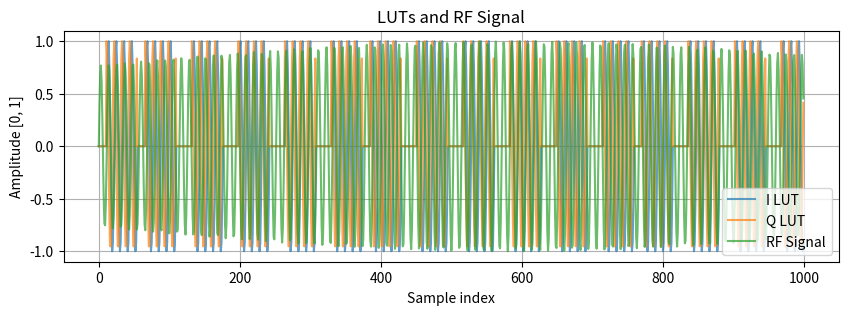
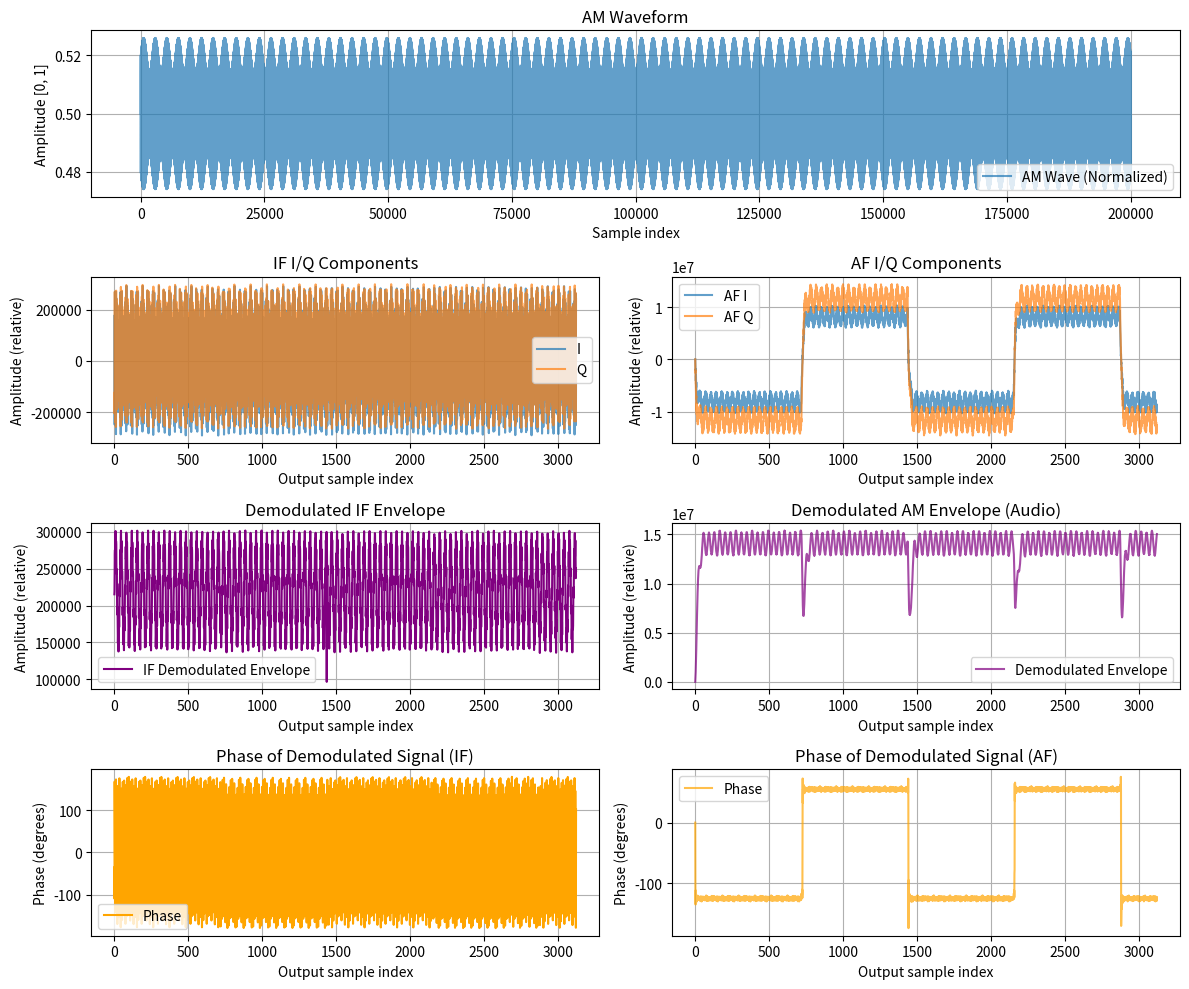

Here is the Python script that generated these plots, in order:
import numpy as np
import matplotlib.pyplot as plt
import math

def generate_am_wave_c_array_uint16(sample_rate, carrier_freq, modulating_freq,
                                    num_samples, modulation_depth=0.5,
                                    amplitude=0.5, dc_offset=0.5):
    t = np.arange(num_samples) / sample_rate
    modulator = np.sin(2 * np.pi * modulating_freq * t)
    carrier = np.sin(2 * np.pi * carrier_freq * t)
    am_wave = (1 + modulation_depth * modulator) * carrier
    am_wave = am_wave * amplitude + dc_offset
    am_wave = np.clip(am_wave, 0, 1)
    samples_uint16 = np.round(am_wave * 4096).astype(np.uint16)
    return am_wave, samples_uint16


def iq_detector(samples, sample_rate, rf_freq, chunk_size=64):
    """
    Simulate IQ detector demodulation.

    samples: normalized input samples (0 to 1)
    sample_rate: Hz
    rf_freq: carrier frequency (Hz)
    """
    # Remove DC offset and scale to [-1, 1]
    # rf_signal = samples - np.mean(samples)
    # rf_signal /= np.max(np.abs(rf_signal))
    rf_signal = samples

    # Number of samples per RF cycle
    samples_per_rf_cycle = sample_rate / rf_freq
    print(f"Samples per RF cycle: {samples_per_rf_cycle}")

    # Initialize I and Q values
    I_vals = []
    Q_vals = []
    abs_vals = []
    phase = []

    lut_periods =  math.floor((chunk_size-(samples_per_rf_cycle))/ samples_per_rf_cycle)
    lut_len = int(samples_per_rf_cycle * lut_periods)
    print(f"LUT length: {lut_len}, LUT periods: {lut_periods}")

    #start with 0 by sample_per_rf_cycle, then sin by lut_len, next zeros
    sin_lut = np.zeros(chunk_size*2)
    cos_lut = np.zeros(chunk_size*2)

    sin_offset = int(samples_per_rf_cycle)

    for i in range(lut_len):
        sin_lut[i+sin_offset] = 128 * np.sin(2 * np.pi * rf_freq * i / sample_rate)
        cos_lut[i+sin_offset] = 128 * np.cos(2 * np.pi * rf_freq * i / sample_rate)


    sin_lut = sin_lut.astype(np.int32)
    cos_lut = cos_lut.astype(np.int32)
        
    #write LUTs to header file
    write_c_header("sin_lut.h", "sin_lut", sin_lut, array_type="int32_t")
    write_c_header("cos_lut.h", "cos_lut", cos_lut, array_type="int32_t")

    output_sin_lut = []
    output_cos_lut = []


    # Emulate mixing with I and Q components
    lut_pos = 0
    i = 0

    # Process in chunks
    while i < len(rf_signal):
        if i + chunk_size > len(rf_signal):
            break
        
        # Mixing with LUTs
        I = 0
        Q = 0

        if lut_pos >= chunk_size:
            lut_pos = int(lut_pos % samples_per_rf_cycle)

        chunk_end = i + chunk_size

        while i < chunk_end:
            I += rf_signal[i] * sin_lut[lut_pos]
            Q += rf_signal[i] * cos_lut[lut_pos]

            output_sin_lut.append(sin_lut[lut_pos]/128)
            output_cos_lut.append(cos_lut[lut_pos]/128)

            lut_pos += 1
            i += 1

        I_vals.append(I)
        Q_vals.append(Q)
        abs_vals.append(np.sqrt(I ** 2 + Q ** 2))
        phase.append(np.arctan2(Q, I))

    #normalize output LUTs
    norm_output_sin_lut = np.array(output_sin_lut) / np.max(np.abs(output_sin_lut))
    norm_output_cos_lut = np.array(output_cos_lut) / np.max(np.abs(output_cos_lut))

    #norlmalize rf_signal
    norm_rf_signal = rf_signal-np.mean(rf_signal) 
    norm_rf_signal /= np.max(np.abs(norm_rf_signal))

    plt.figure(figsize=(10, 3))
    plt.plot(norm_output_sin_lut[:1000], label="I LUT", alpha=0.7)
    plt.plot(norm_output_cos_lut[:1000], label="Q LUT", alpha=0.7)
    plt.plot(norm_rf_signal[:1000], label="RF Signal", alpha=0.7)
    plt.title("LUTs and RF Signal")
    plt.xlabel("Sample index")
    plt.ylabel("Amplitude [0, 1]")
    plt.grid(True)
    plt.legend()

    return np.array(I_vals), np.array(Q_vals), np.array(abs_vals), np.array(phase)

def simple_detector(samples, sample_rate, rf_freq):

    rf_signal = samples

    # Number of samples per RF cycle
    samples_per_rf_cycle = sample_rate / rf_freq
    print(f"Samples per RF cycle: {samples_per_rf_cycle}")

    # Initialize I and Q values
    I_vals = []
    Q_vals = []
    abs_vals = []
    phase = []

    sin_lut = np.zeros(len(rf_signal))

    for i in range(len(rf_signal)):
        sin_lut[i] = 128 * np.sin(2 * np.pi * rf_freq * i / sample_rate)

    sin_lut = sin_lut.astype(np.int32)
        
    #write LUTs to header file
    write_c_header("af_sin_lut.h", "af_sin_lut", sin_lut, array_type="int32_t")

    # Emulate mixing
    i = 0
    # Process the entire signal
    while i < len(rf_signal):

        # Mixing with LUTs
        I = rf_signal[i] * sin_lut[i]
        i += 1
        
        I_vals.append(I)

    return np.array(I_vals)

def dpsk(wave, period,dc_offset=0.5):
    """    
        Differential Phase Shift Keying (DPSK) modulation.
    """

    cnt = 0
    phase = 1
    for i in range(0, len(wave)):
        wave[i] -= dc_offset
        wave[i] *= phase
        wave[i] += dc_offset

        cnt += 1
        if cnt >= period:
            cnt = 0
            phase = -phase

    return wave

def write_c_header(filename, array_name, samples, array_type="uint16_t"):
    with open(filename, "w") as f:
        f.write("#ifndef " + array_name.upper() + "_H\n")
        f.write("#define " + array_name.upper() + "_H\n\n")
        f.write("#include <stdint.h>\n\n")
        f.write(f"#define {array_name.upper()}_SIZE {len(samples)}\n\n")
        f.write(f"{array_type} {array_name}[{len(samples)}] = {{\n")
        for i, val in enumerate(samples):
            if i % 8 == 0:
                f.write("    ")
            f.write(f"{val}, ")
            if (i + 1) % 8 == 0:
                f.write("\n")
        if len(samples) % 8 != 0:
            f.write("\n")
        f.write("};\n\n")
        f.write("#endif //" + array_name.upper() + "_H\n")

if __name__ == "__main__":
    # Parameters
    sample_rate = 2571429      # Hz
    carrier_freq = 225000      
    modulating_freq = 1099     # Hz
    num_samples = 200000  # Number of samples to generate
    modulation_depth = 0.3
    amplitude = 0.02
    dc_offset = 0.5

    print(f"carrier_freq: {carrier_freq} Hz")

    array_name = "am_wave"
    header_filename = "am_wave.h"

    # Generate waveform
    am_wave, samples = generate_am_wave_c_array_uint16(
        sample_rate, carrier_freq, modulating_freq,
        num_samples, modulation_depth, amplitude, dc_offset
    )

    #4600 is close to 55 bps
    am_wave = dpsk(am_wave, 46000, dc_offset=dc_offset)

    # Write header
    write_c_header(header_filename, array_name, samples)
    print(f"Header file '{header_filename}' generated with array '{array_name}'.")

    # Demodulate to IF
    if_freq = sample_rate / math.floor(sample_rate / carrier_freq)
    print(f"IF frequency: {if_freq} Hz")

    # chunk size
    chunk_size = 64  # Number of samples per chunk for demodulation

    I_vals, Q_vals, abs_vals, phase = iq_detector(am_wave*4096, sample_rate, if_freq, chunk_size=chunk_size)

    #calculate residual frequency
    residual_freq = if_freq -  carrier_freq
    print(f"Residual frequency: {residual_freq} Hz")

    #calculate new sample rate
    if_sample_rate = sample_rate / chunk_size
    print(f"IF sample rate: {if_sample_rate} Hz")

    af_i = simple_detector(I_vals, if_sample_rate, residual_freq)
    af_q = simple_detector(Q_vals, if_sample_rate, residual_freq)

    # filter I and Q components
    for i in range(1,len(af_i)):
        af_i[i] = af_i[i-1] * 0.9 + af_i[i] * 0.1
        af_q[i] = af_q[i-1] * 0.9 + af_q[i] * 0.1

    # demodulate to audio
    af_abs_vals = np.sqrt(af_i**2 + af_q**2)
    af_phase = np.arctan2(af_q, af_i)

    #filter audio envelope
    for i in range(1, len(af_abs_vals)):
        af_abs_vals[i] = af_abs_vals[i-1] * 0.9 + af_abs_vals[i] * 0.1

    fig = plt.figure(figsize=(12, 10))
    gs = fig.add_gridspec(4, 2, height_ratios=[1, 1, 1, 1])

    # Row 1: AM waveform spanning both columns
    ax_am = fig.add_subplot(gs[0, :])
    ax_am.plot(am_wave, label="AM Wave (Normalized)", alpha=0.7)
    ax_am.set_title("AM Waveform")
    ax_am.set_xlabel("Sample index")
    ax_am.set_ylabel("Amplitude [0, 1]")
    ax_am.grid(True)
    ax_am.legend()

    # Row 2: IF I/Q (left) and AF I/Q (right)
    ax_if_iq = fig.add_subplot(gs[1, 0])
    ax_if_iq.plot(I_vals, label="I", alpha=0.7)
    ax_if_iq.plot(Q_vals, label="Q", alpha=0.7)
    ax_if_iq.set_title("IF I/Q Components")
    ax_if_iq.set_xlabel("Output sample index")
    ax_if_iq.set_ylabel("Amplitude (relative)")
    ax_if_iq.grid(True)
    ax_if_iq.legend()

    ax_af_iq = fig.add_subplot(gs[1, 1])
    ax_af_iq.plot(af_i, label="AF I", alpha=0.7)
    ax_af_iq.plot(af_q, label="AF Q", alpha=0.7)
    ax_af_iq.set_title("AF I/Q Components")
    ax_af_iq.set_xlabel("Output sample index")
    ax_af_iq.set_ylabel("Amplitude (relative)")
    ax_af_iq.grid(True)
    ax_af_iq.legend()

    # Row 3: IF amplitude (left) and AF amplitude (right)
    ax_if_amp = fig.add_subplot(gs[2, 0])
    ax_if_amp.plot(abs_vals, label="IF Demodulated Envelope", color="purple")
    ax_if_amp.set_title("Demodulated IF Envelope")
    ax_if_amp.set_xlabel("Output sample index")
    ax_if_amp.set_ylabel("Amplitude (relative)")
    ax_if_amp.grid(True)
    ax_if_amp.legend()

    ax_af_amp = fig.add_subplot(gs[2, 1])
    ax_af_amp.plot(af_abs_vals, label="Demodulated Envelope", color="purple", alpha=0.7)
    ax_af_amp.set_title("Demodulated AM Envelope (Audio)")
    ax_af_amp.set_xlabel("Output sample index")
    ax_af_amp.set_ylabel("Amplitude (relative)")
    ax_af_amp.grid(True)
    ax_af_amp.legend()

    # Row 4: IF phase (left) and AF phase (right)
    ax_if_phase = fig.add_subplot(gs[3, 0])
    ax_if_phase.plot(phase*(180/np.pi), label="Phase", color="orange")
    ax_if_phase.set_title("Phase of Demodulated Signal (IF)")
    ax_if_phase.set_xlabel("Output sample index")
    ax_if_phase.set_ylabel("Phase (degrees)")
    ax_if_phase.grid(True)
    ax_if_phase.legend()

    ax_af_phase = fig.add_subplot(gs[3, 1])
    ax_af_phase.plot(af_phase*(180/np.pi), label="Phase", color="orange", alpha=0.7)
    ax_af_phase.set_title("Phase of Demodulated Signal (AF)")
    ax_af_phase.set_xlabel("Output sample index")
    ax_af_phase.set_ylabel("Phase (degrees)")
    ax_af_phase.grid(True)
    ax_af_phase.legend()

    plt.tight_layout()
    plt.show()
